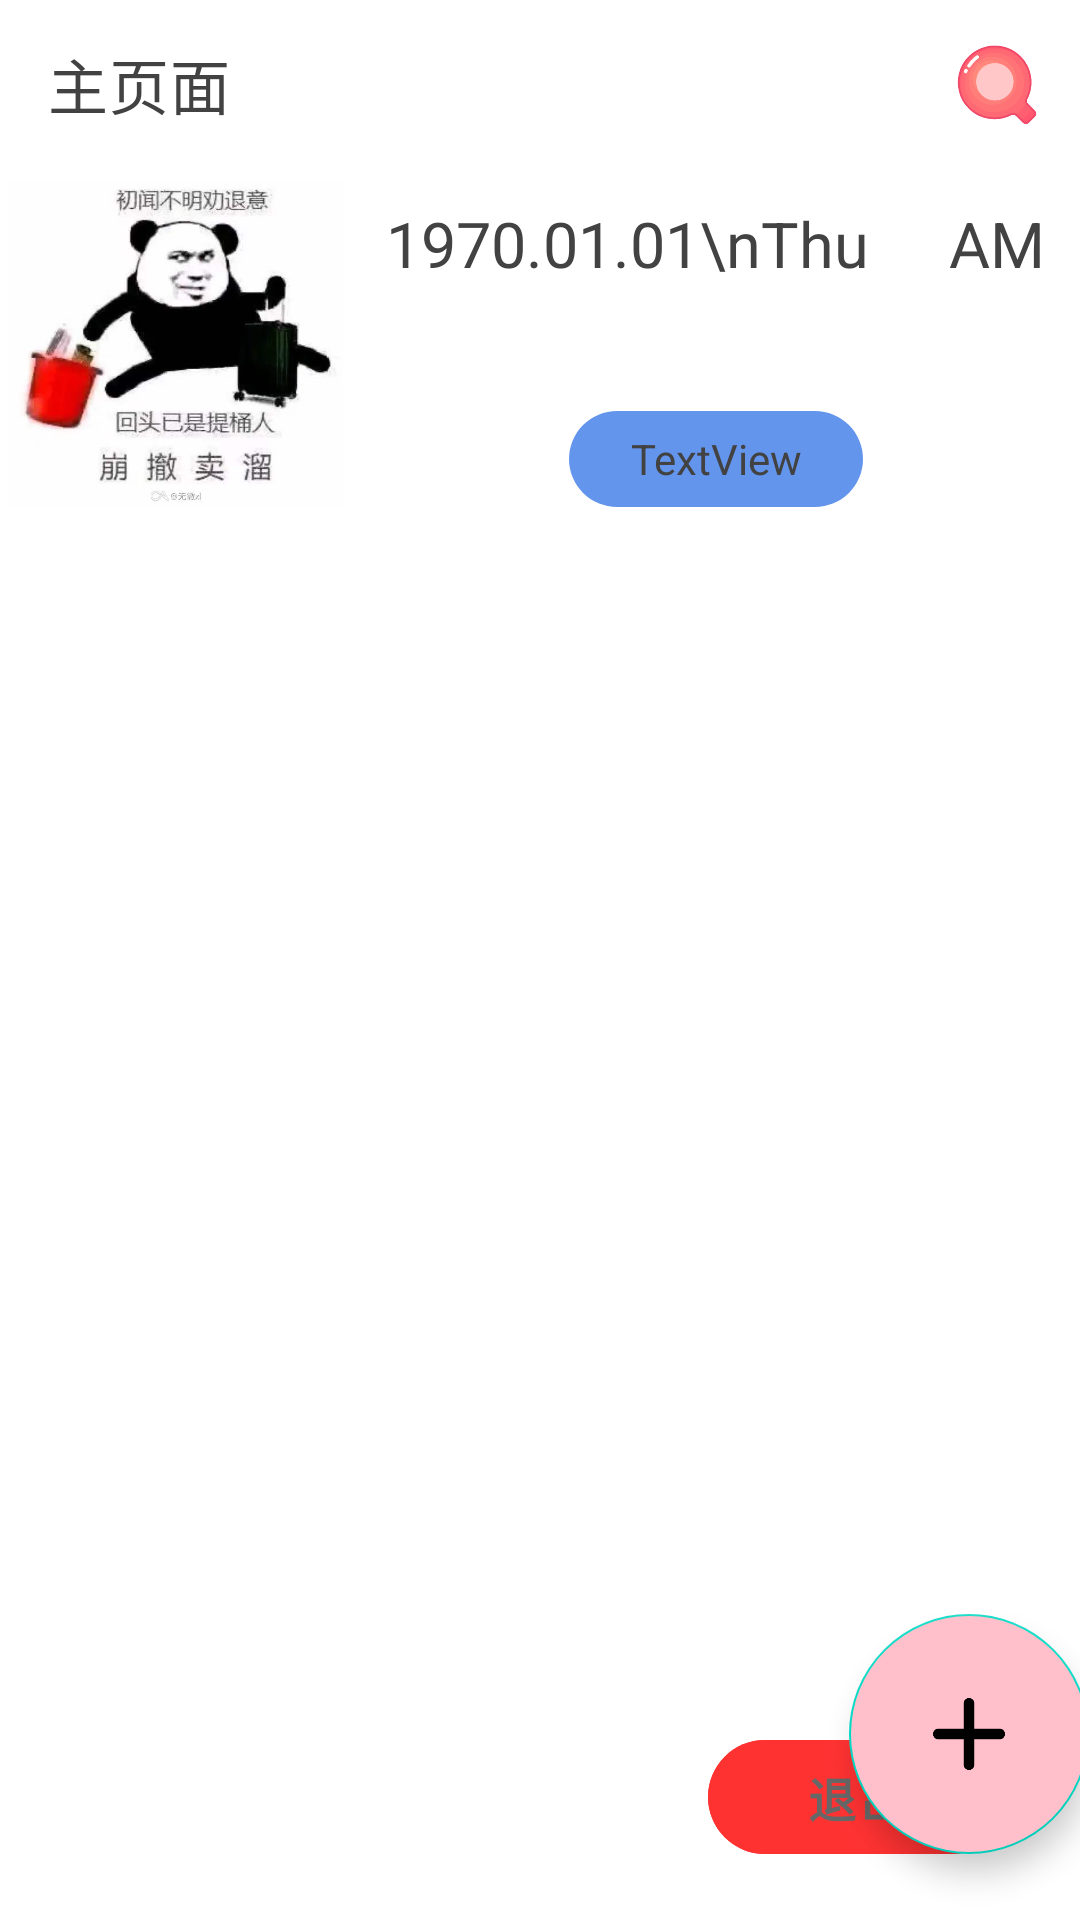

Here is an Android app screen rendered from its layout file. Give the layout XML and the strings, colors and styles it references.
<!-- AndroidManifest.xml: application theme Theme.RedRockExam -->
<!-- res/layout/activity_main.xml -->
<?xml version="1.0" encoding="utf-8"?>
<androidx.constraintlayout.widget.ConstraintLayout xmlns:android="http://schemas.android.com/apk/res/android"
    xmlns:app="http://schemas.android.com/apk/res-auto"
    xmlns:tools="http://schemas.android.com/tools"
    android:layout_width="match_parent"
    android:layout_height="match_parent"
    tools:context=".ui.mainview.MainActivity">

    <androidx.constraintlayout.widget.Guideline
        android:id="@+id/guideline10"
        android:layout_width="wrap_content"
        android:layout_height="wrap_content"
        android:orientation="horizontal"
        app:layout_constraintGuide_begin="59dp" />

    <androidx.appcompat.widget.Toolbar
        android:id="@+id/toolbar"
        android:layout_width="match_parent"
        android:layout_height="?attr/actionBarSize"
        android:background="@color/white"
        app:contentInsetStartWithNavigation="0dp"
        app:layout_constraintEnd_toEndOf="parent"
        app:layout_constraintHorizontal_bias="0.0"
        app:layout_constraintStart_toStartOf="parent"
        app:layout_constraintTop_toTopOf="parent"
        app:title="主页面"
        app:titleTextColor="@color/cardview_dark_background"
        app:menu="@menu/home_toolbar"/>

    <androidx.constraintlayout.widget.Guideline
        android:id="@+id/guideline7"
        android:layout_width="wrap_content"
        android:layout_height="wrap_content"
        android:orientation="horizontal"
        app:layout_constraintGuide_begin="170dp" />

    <ImageView
        android:id="@+id/imageViewUser"
        android:layout_width="117dp"
        android:layout_height="109dp"
        android:src="@drawable/jumptorisk"
        app:layout_constraintBottom_toTopOf="@+id/guideline7"
        app:layout_constraintStart_toStartOf="parent"
        app:layout_constraintTop_toTopOf="@+id/guideline9" />

    <TextView
        android:id="@+id/tv_username"
        android:layout_width="98dp"
        android:layout_height="32dp"
        android:background="@drawable/shape_button"
        android:gravity="center"
        android:text="TextView"
        android:textColor="@color/cardview_dark_background"
        app:layout_constraintBottom_toTopOf="@+id/guideline7"
        app:layout_constraintEnd_toEndOf="parent"
        app:layout_constraintStart_toEndOf="@+id/imageViewUser"
        app:layout_constraintTop_toTopOf="@+id/guideline9"
        app:layout_constraintVertical_bias="0.987" />

    <androidx.constraintlayout.widget.Guideline
        android:id="@+id/guideline9"
        android:layout_width="wrap_content"
        android:layout_height="wrap_content"
        android:orientation="horizontal"
        app:layout_constraintGuide_begin="59dp" />

    <com.google.android.material.button.MaterialButton
        android:id="@+id/btn_out"
        style="@style/Widget.MaterialComponents.Button.UnelevatedButton"
        android:layout_width="100dp"
        android:layout_height="50dp"
        android:layout_marginHorizontal="30dp"
        android:layout_marginEnd="24dp"
        android:layout_marginBottom="16dp"
        android:alpha="0.8"
        android:backgroundTint="@color/hyperred"
        android:text="@string/toOut"
        android:textColor="@color/cardview_dark_background"

        android:textSize="16sp"
        android:textStyle="bold"
        app:cornerRadius="26dp"
        app:layout_constraintBottom_toBottomOf="parent"
        app:layout_constraintEnd_toEndOf="parent" />

    <androidx.constraintlayout.widget.Barrier
        android:id="@+id/barrier2"
        android:layout_width="wrap_content"
        android:layout_height="wrap_content"
        app:barrierDirection="left" />

    <androidx.constraintlayout.widget.Guideline
        android:id="@+id/guideline11"
        android:layout_width="wrap_content"
        android:layout_height="wrap_content"
        android:orientation="vertical"
        app:layout_constraintGuide_begin="117dp" />

    <androidx.recyclerview.widget.RecyclerView
        android:id="@+id/mRecyclerView"
        android:layout_width="389dp"
        android:layout_height="468dp"
        app:layout_constraintBottom_toTopOf="@+id/guideline12"
        app:layout_constraintEnd_toEndOf="parent"
        app:layout_constraintStart_toStartOf="parent"
        app:layout_constraintTop_toTopOf="@+id/guideline7"
        tools:listitem="@layout/item_form" />

    <androidx.constraintlayout.widget.Guideline
        android:id="@+id/guideline12"
        android:layout_width="wrap_content"
        android:layout_height="wrap_content"
        android:orientation="horizontal"
        app:layout_constraintGuide_begin="651dp" />

    <com.google.android.material.button.MaterialButton
        android:id="@+id/btn_new"
        style="@style/Widget.MaterialComponents.Button.UnelevatedButton"
        android:layout_width="100dp"
        android:layout_height="50dp"
        android:layout_marginHorizontal="30dp"
        android:layout_marginStart="8dp"
        android:layout_marginBottom="16dp"
        android:alpha="0.8"
        android:backgroundTint="@color/hypergreen"
        android:text="@string/new_ask"
        android:textColor="@color/cardview_dark_background"
        android:textSize="16sp"
        android:textStyle="bold"
        app:cornerRadius="26dp"
        app:layout_constraintBottom_toBottomOf="parent"
        app:layout_constraintEnd_toStartOf="@+id/guideline11"
        app:layout_constraintHorizontal_bias="0.333"
        app:layout_constraintStart_toStartOf="parent"
        app:layout_constraintTop_toTopOf="@+id/guideline12"
        app:layout_constraintVertical_bias="1.0" />

    <com.google.android.material.floatingactionbutton.FloatingActionButton
        android:id="@+id/flABtn_add"
        android:layout_width="80dp"
        android:layout_height="80dp"
        android:backgroundTint="@color/pink"
        android:clickable="true"
        android:src="@drawable/add"
        app:fabCustomSize="80dp"
        app:layout_constraintBottom_toTopOf="@+id/guideline12"
        app:layout_constraintEnd_toEndOf="parent"
        app:layout_constraintHorizontal_bias="0.578"
        app:layout_constraintStart_toStartOf="@+id/guideline8"
        app:layout_constraintTop_toTopOf="@+id/guideline13"
        app:layout_constraintVertical_bias="0.535"
         />

    <androidx.constraintlayout.widget.Guideline
        android:id="@+id/guideline8"
        android:layout_width="wrap_content"
        android:layout_height="wrap_content"
        android:orientation="vertical"
        app:layout_constraintGuide_begin="287dp" />

    <androidx.constraintlayout.widget.Guideline
        android:id="@+id/guideline13"
        android:layout_width="wrap_content"
        android:layout_height="wrap_content"
        android:orientation="horizontal"
        app:layout_constraintGuide_begin="500dp" />

    <TextClock
        android:id="@+id/dataView"
        android:layout_width="wrap_content"
        android:layout_height="wrap_content"
        android:layout_centerVertical="true"
        android:layout_gravity="center"
        android:layout_marginTop="8dp"
        android:format12Hour="yyyy.MM.dd\nEE     a"
        android:format24Hour="yyyy.MM.dd\nEE     a"
        android:textColor="@color/cardview_dark_background"
        android:textSize="21dp"
        app:layout_constraintEnd_toEndOf="parent"
        app:layout_constraintHorizontal_bias="0.496"
        app:layout_constraintStart_toStartOf="@+id/guideline11"
        app:layout_constraintTop_toTopOf="@+id/guideline10" />
</androidx.constraintlayout.widget.ConstraintLayout>
<!-- res/layout/item_form.xml (included above) -->
<?xml version="1.0" encoding="utf-8"?>
<com.google.android.material.card.MaterialCardView
    xmlns:android="http://schemas.android.com/apk/res/android"
    xmlns:app="http://schemas.android.com/apk/res-auto"
    android:layout_width="match_parent"
    android:layout_height="wrap_content"
    app:cardCornerRadius="4dp">

    <RelativeLayout
        android:layout_width="match_parent"
        android:layout_height="wrap_content"
        android:background="?attr/selectableItemBackground"
        android:padding="10dp">

        <ImageView
            android:layout_width="50dp"
            android:layout_height="50dp"
            android:layout_alignParentStart="true"
            android:layout_alignParentTop="true"
            android:layout_marginStart="10dp"
            android:layout_marginTop="10dp"
            android:src="@drawable/orane" />

        <TextView
            android:id="@+id/textView"
            android:layout_width="285dp"
            android:layout_height="wrap_content"
            android:layout_alignParentTop="true"
            android:layout_alignParentEnd="true"
            android:layout_marginTop="11dp"
            android:layout_marginEnd="27dp"
            android:text="@string/hello_word"
            android:textColor="@color/cardview_dark_background"
            android:textSize="30dp" />

    </RelativeLayout>

    <View
        android:layout_width="match_parent"
        android:layout_height="0.5dp"
        android:layout_marginStart="100dp"
        android:background="@color/pink" />

</com.google.android.material.card.MaterialCardView>
<!-- resources referenced by this layout -->
<resources>
  <color name="hypergreen">#BDFCC9</color>
  <color name="hyperred">#FF0000</color>
  <color name="pink">#FFC0CB</color>
  <color name="white">#FFFFFF</color>
  <!-- drawable add: png bitmap (drawable, 2416 bytes) -->
  <!-- drawable jumptorisk: jpg bitmap (drawable, 27640 bytes) -->
  <!-- drawable orane: png bitmap (drawable, 8711 bytes) -->
  <!-- drawable shape_button (drawable) -->
  <?xml version="1.0" encoding="utf-8"?>
  <shape xmlns:android="http://schemas.android.com/apk/res/android">
      <corners android:radius="25dp"/>
      <solid android:color="#6495ED"/>
  </shape>
  <string name="hello_word">hello_word</string>
  <string name="new_ask">新任务</string>
  <string name="toOut">退出</string>
  <style name="Theme.RedRockExam" parent="Theme.MaterialComponents.DayNight.NoActionBar">
          
          <item name="colorPrimary">@color/purple_500</item>
          <item name="colorPrimaryVariant">@color/purple_700</item>
          <item name="colorOnPrimary">@color/white</item>
          
          <item name="colorSecondary">@color/teal_200</item>
          <item name="colorSecondaryVariant">@color/teal_700</item>
          <item name="colorOnSecondary">@color/black</item>
          
          <item name="android:statusBarColor" tools:targetApi="l">?attr/colorPrimaryVariant</item>
          
      </style>
  <color name="purple_500">#FF6200EE</color>
  <color name="purple_700">#FF3700B3</color>
  <color name="teal_200">#FF03DAC5</color>
  <color name="teal_700">#FF018786</color>
  <color name="black">#FF000000</color>
</resources>
